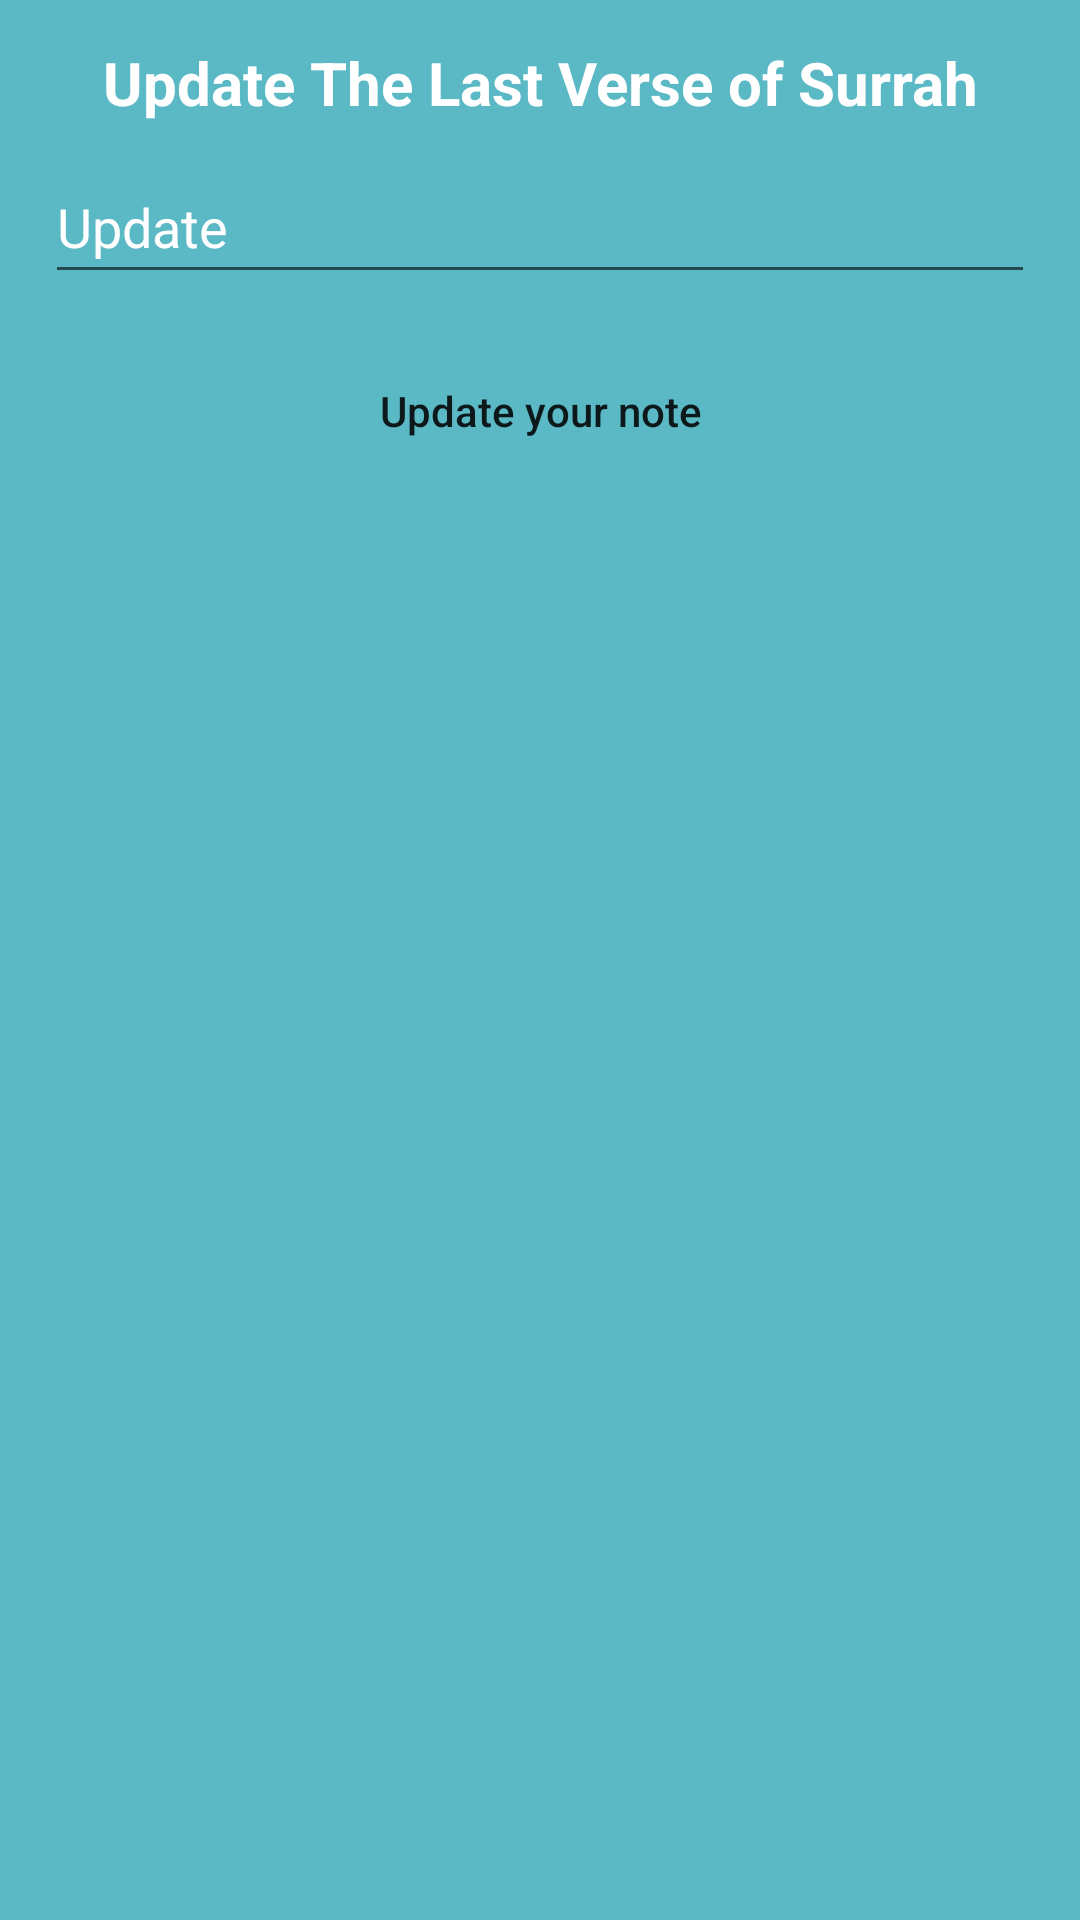

Produce the Android XML layout that renders to this screen, including the resource entries it uses.
<!-- AndroidManifest.xml: application theme Theme.RachmawatiApp -->
<!-- res/layout/update_dialog.xml -->
<?xml version="1.0" encoding="utf-8"?>
<RelativeLayout xmlns:android="http://schemas.android.com/apk/res/android"
    android:layout_width="match_parent"
    android:layout_height="wrap_content"
    android:layout_gravity="center"
    android:padding="10dp"
    android:background="@color/black_shade_2">

    
    <TextView
        android:id="@+id/idTVHead"
        android:layout_width="match_parent"
        android:layout_height="wrap_content"
        android:gravity="center_horizontal"
        android:padding="4dp"
        android:text="Update The Last Verse of Surrah"
        android:textAlignment="center"
        android:textAllCaps="false"
        android:textColor="@color/white"
        android:textSize="20sp"
        android:textStyle="bold" />

    
    <EditText
        android:id="@+id/idEdtUpdateNote"
        android:layout_width="match_parent"
        android:layout_height="wrap_content"
        android:layout_below="@id/idTVHead"
        android:layout_marginStart="5dp"
        android:layout_marginTop="5dp"
        android:layout_marginEnd="5dp"
        android:layout_marginBottom="5dp"
        android:hint="Update"
        android:minHeight="48dp"
        android:textColor="@color/white"
        android:textColorHint="@color/white" />

    
    <Button
        android:id="@+id/idBtnUpdateNote"
        android:layout_width="match_parent"
        android:layout_height="wrap_content"
        android:layout_below="@id/idEdtUpdateNote"
        android:layout_margin="10dp"
        android:background="@drawable/custom_button_back"
        android:text="Update your note"
        android:textAllCaps="false" />

</RelativeLayout>
<!-- resources referenced by this layout -->
<resources>
  <color name="black_shade_2">#5BB9C5</color>
  <color name="white">#FFFFFFFF</color>
  <style name="Theme.RachmawatiApp" parent="Theme.MaterialComponents.DayNight.DarkActionBar">
          
          <item name="colorPrimary">@color/purple_500</item>
          <item name="colorPrimaryVariant">@color/purple_700</item>
          <item name="colorOnPrimary">@color/white</item>
          
          <item name="colorSecondary">@color/teal_200</item>
          <item name="colorSecondaryVariant">@color/teal_700</item>
          <item name="colorOnSecondary">@color/black</item>
          
          <item name="android:statusBarColor" tools:targetApi="l">?attr/colorPrimaryVariant</item>
          
      </style>
  <color name="purple_500">#00acc1</color>
  <color name="purple_700">#007c91</color>
  <color name="teal_200">#FF03DAC5</color>
  <color name="teal_700">#FF018786</color>
  <color name="black">#FF000000</color>
</resources>
